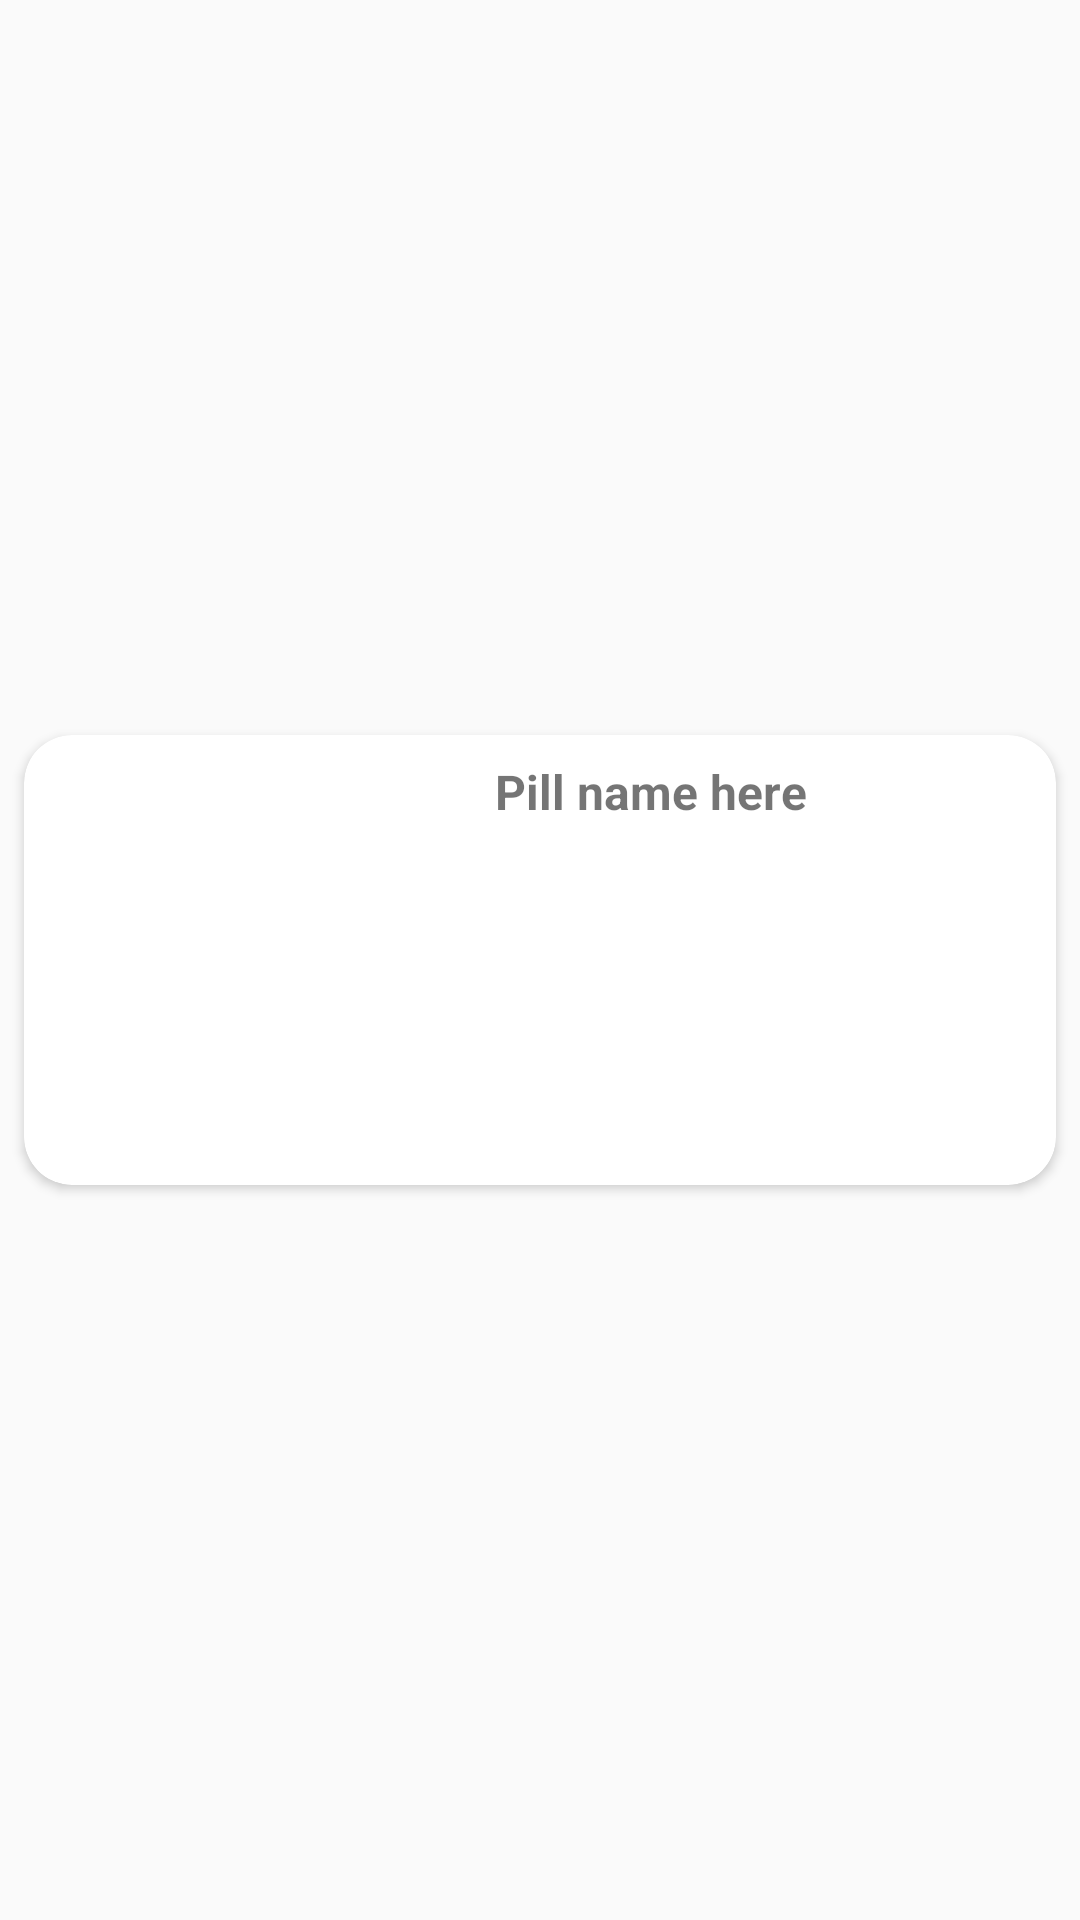

Layout XML and referenced resources for this Android screen:
<!-- AndroidManifest.xml: application theme Theme.AppCompat.Light.NoActionBar -->
<!-- res/layout/rv_row_search_result.xml -->
<?xml version="1.0" encoding="utf-8"?>
<LinearLayout xmlns:android="http://schemas.android.com/apk/res/android"
    xmlns:app="http://schemas.android.com/apk/res-auto"
    android:id="@+id/search_result_item_layout"
    android:layout_width="match_parent"
    android:layout_height="wrap_content"
    android:layout_marginTop="12dp"
    android:gravity="center_vertical"
    android:orientation="horizontal">

    <android.support.v7.widget.CardView
        android:id="@+id/card_view_search_result"
        android:layout_width="match_parent"
        android:layout_height="wrap_content"
        app:cardBackgroundColor="@android:color/white"
        app:cardCornerRadius="16dp"
        app:cardElevation="2.1dp"
        app:cardMaxElevation="3dp"
        app:cardPreventCornerOverlap="true"
        app:cardUseCompatPadding="true">

        <LinearLayout
            android:layout_width="match_parent"
            android:layout_height="wrap_content"
            android:orientation="horizontal">

            <ImageView
                android:id="@+id/ivPillImage"
                android:layout_width="0dp"
                android:layout_height="150dp"
                android:layout_weight="1"
                android:scaleType="fitXY"
                android:src="@drawable/no_img_avail" />

            <TextView
                android:id="@+id/tvPillName"
                android:layout_width="0dp"
                android:layout_height="wrap_content"
                android:layout_margin="8dp"
                android:layout_marginTop="16dp"
                android:layout_weight="1.2"
                android:text="Pill name here"
                android:textSize="16sp"
                android:textStyle="bold" />
        </LinearLayout>

    </android.support.v7.widget.CardView>

</LinearLayout>
<!-- resources referenced by this layout -->
<resources>

</resources>
